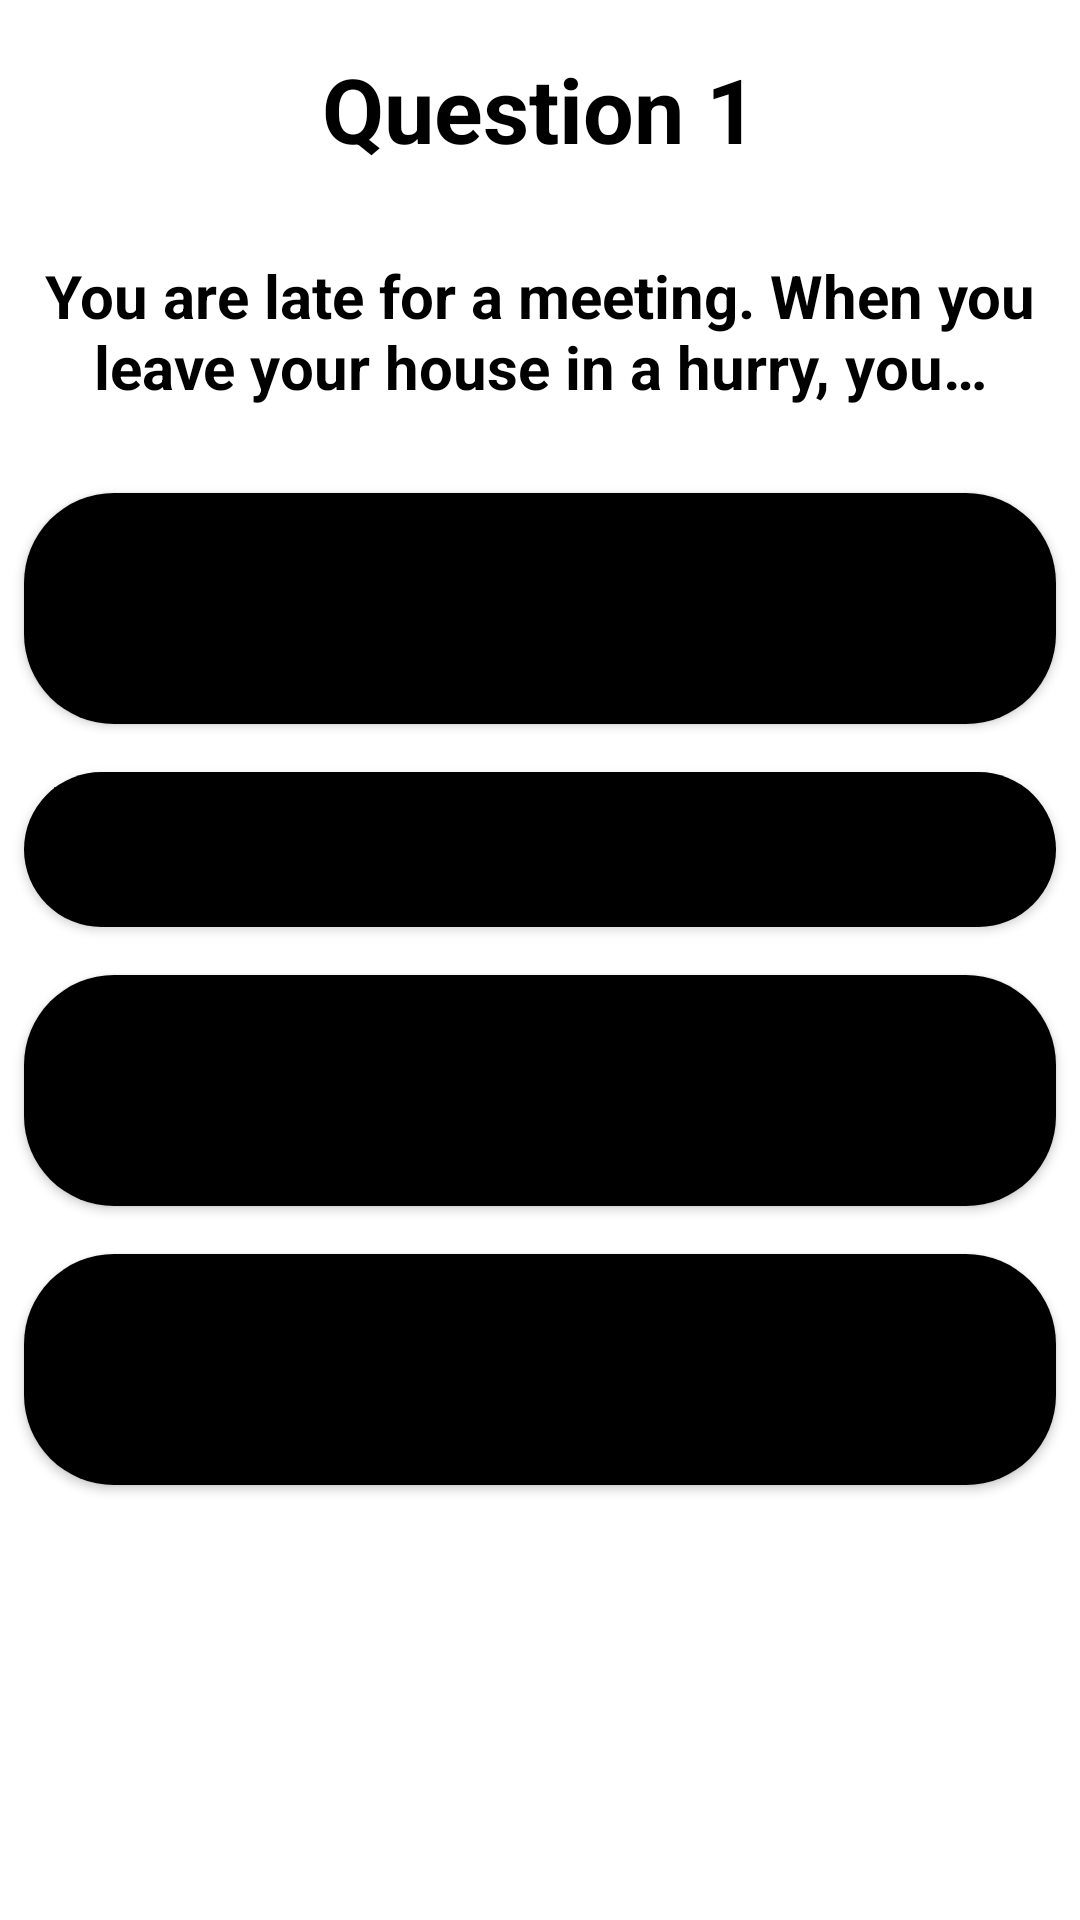

Reconstruct the res/layout file that produces this screen, plus the resources it refers to.
<!-- AndroidManifest.xml: application theme Theme.PsycheTest -->
<!-- res/layout/activity_main.xml -->
<?xml version="1.0" encoding="utf-8"?>
<androidx.constraintlayout.widget.ConstraintLayout xmlns:android="http://schemas.android.com/apk/res/android"
    xmlns:app="http://schemas.android.com/apk/res-auto"
    xmlns:tools="http://schemas.android.com/tools"
    android:layout_width="match_parent"
    android:layout_height="match_parent"
    tools:context=".MainActivity">

    <TextView
        android:id="@+id/Question1"
        android:layout_width="300dp"
        android:layout_height="wrap_content"
        android:layout_marginTop="16dp"
        android:gravity="center"
        android:text="Question 1"
        android:textColor="@color/black"
        android:textSize="30sp"
        android:textStyle="bold"
        app:layout_constraintStart_toStartOf="parent"
        app:layout_constraintEnd_toEndOf="parent"
        app:layout_constraintTop_toTopOf="parent" />

    <TextView
        android:id="@+id/S1"
        android:layout_width="0dp"
        android:layout_height="76dp"
        android:layout_marginTop="16dp"
        android:gravity="center"
        android:text="You are late for a meeting. When you leave your house in a hurry, you…"
        android:textColor="@color/black"
        android:textSize="20sp"
        android:textStyle="bold"
        app:layout_constraintStart_toStartOf="parent"
        app:layout_constraintEnd_toEndOf="parent"
        app:layout_constraintTop_toBottomOf="@id/Question1" />

    <Button
        android:id="@+id/OptA1"
        android:layout_width="0dp"
        android:layout_height="77dp"
        android:layout_marginStart="8dp"
        android:layout_marginEnd="8dp"
        android:layout_marginTop="16dp"
        android:background="@drawable/button_bg"
        android:text="Will be right on time – your keys and wallet are right where they are supposed to be."
        app:layout_constraintStart_toStartOf="parent"
        app:layout_constraintEnd_toEndOf="parent"
        app:layout_constraintTop_toBottomOf="@id/S1" />

    <Button
        android:id="@+id/OptB1"
        android:layout_width="0dp"
        android:layout_height="wrap_content"
        android:layout_marginStart="8dp"
        android:layout_marginEnd="8dp"
        android:layout_marginTop="16dp"
        android:background="@drawable/button_bg"
        android:text="Need a few minutes to search for your keys and wallet – they never seem to be where you put them the night before!"
        app:layout_constraintStart_toStartOf="parent"
        app:layout_constraintEnd_toEndOf="parent"
        app:layout_constraintTop_toBottomOf="@id/OptA1" />

    <Button
        android:id="@+id/OptC1"
        android:layout_width="0dp"
        android:layout_height="77dp"
        android:layout_marginStart="8dp"
        android:layout_marginEnd="8dp"
        android:layout_marginTop="16dp"
        android:background="@drawable/button_bg"
        android:text="Always have a plan B just in case things don’t go well"
        app:layout_constraintStart_toStartOf="parent"
        app:layout_constraintEnd_toEndOf="parent"
        app:layout_constraintTop_toBottomOf="@id/OptB1" />

    <Button
        android:id="@+id/OptD1"
        android:layout_width="0dp"
        android:layout_height="77dp"
        android:layout_marginStart="8dp"
        android:layout_marginEnd="8dp"
        android:layout_marginTop="16dp"
        android:background="@drawable/button_bg"
        android:text="Ask help from friends as much as possible"
        app:layout_constraintStart_toStartOf="parent"
        app:layout_constraintEnd_toEndOf="parent"
        app:layout_constraintTop_toBottomOf="@id/OptC1" />

</androidx.constraintlayout.widget.ConstraintLayout>
<!-- resources referenced by this layout -->
<resources>
  <!-- drawable button_bg (drawable) -->
  <?xml version="1.0" encoding="utf-8"?>
  <shape xmlns:android="http://schemas.android.com/apk/res/android"
      android:shape="rectangle"
      >
      <solid
          android:color="@color/black"/>
      <corners
          android:radius="30dp"/>
  
  </shape>
  <style name="Theme.PsycheTest" parent="Theme.MaterialComponents.Light.NoActionBar">
          <item name="android:statusBarColor">@color/white</item>
      </style>
  <!-- not gathered from this repository: default colours our renderer supplied (Android Studio template values) -->
  <color name="black">#FF000000</color>
  <color name="white">#FFFFFFFF</color>
</resources>
